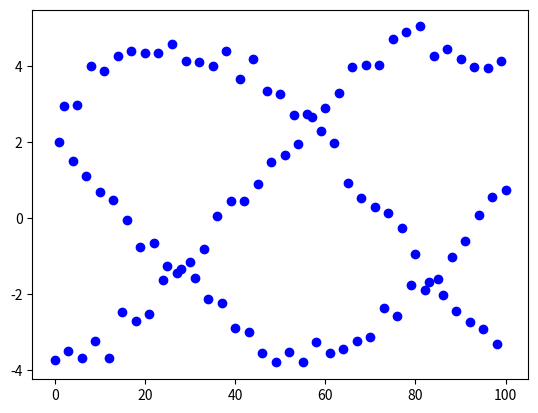

Generate this figure with matplotlib: (Note: this script raises an exception after producing the figure.)
import numpy as np
import numpy.random as rng
import matplotlib.pyplot as plt

# Number of data points
N = 101

# Standard deviation of measurement noise
sigma = np.ones(N)

# Standard deviation of the prior for amplitudes
delta = 2.

# Time limits
t_min = 0.
t_max = 100.

# Limits for prior on frequency
nu_min = 1./(t_max - t_min)
nu_max = 1E3*nu_min

def generate(t):
  """
  Generate amplitudes, frequency, and data from the joint prior.
  """
  A, B = delta*rng.randn(2)
  nu = np.exp(np.log(nu_min) + np.log(nu_max/nu_min)*rng.rand())

  y = A*np.sin(2.*np.pi*nu*t) + B*np.cos(2.*np.pi*nu*t) + sigma*rng.rand(len(t))

  return [A, B, nu, y]



if __name__ == '__main__':
  # Timestamps: uniform strategy
  t = np.linspace(t_min, t_max, N)

  # Timestamps: random strategy
  #t = t_min + (t_max - t_min)*np.rand(N)

  # Generate parameters and data
  A, B, nu_true, y = generate(t)

  plt.plot(t, y, 'bo')
  plt.show()

  # Calculate the marginal posterior for nu
  nu = np.exp(np.linspace(np.log(nu_min), np.log(nu_max), 10001))

  for i in xrange(0, len(nu)):
    # Model basis functions
    S = np.sin(2.*np.pi*nu[i]*t)
    C = np.cos(2.*np.pi*nu[i]*t)

    f = np.zeros(2)
    g = np.zeros((2, 2))
    f[0] = (S*y).sum()
    f[1] = (C*y).sum()

    g[0, 0] = (S*S).sum()
    g[0, 1] = (S*C).sum()
    g[1, 0] = g[0, 1]
    g[1, 1] = (C*C).sum()

    f = np.matrix(f).T
    g = np.matrix(g)

    L = np.cholesky(g + np.eye(2)/delta**2) 


